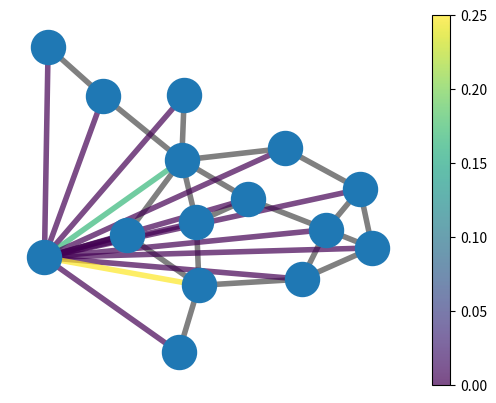

Source code (Python):
"""
ACMS 80770-03: Deep Learning with Graphs
Instructor: Navid Shervani-Tabar
Fall 2022
University of Notre Dame
Homework 1: Programming assignment
"""

import networkx as nx
import matplotlib.pyplot as plt
import numpy as np
from networkx.algorithms import bipartite
from networkx.generators.random_graphs import erdos_renyi_graph
import copy


# -- Initialize graphs
seed = 30
G = nx.florentine_families_graph()
nodes = G.nodes()

layout = nx.spring_layout(G, seed=seed)

# -- compute jaccard's similarity
"""
    This example is using NetwrokX's native implementation to compute similarities.
    Write a code to compute Jaccard's similarity and replace with this function.
"""

def Get_Neighbors(Node, edges):
    
    Neighbors = []

    # Determine the neigbors of Node
    for w in edges:
        if w[0] == Node:
            Neighbors.append(w[1])
        if w[1] == Node:
            Neighbors.append(w[0])
    
    # Ensure a unique values in the list
    Neighbors = list(set(Neighbors))

    return Neighbors


def Get_Jaccard_Matrix(G):

    # Obtain edges from G
    edges = G.edges()

    # Obtain nodes from G
    nodes = G.nodes()

    # Storage nodes in a list
    LabelNodes = []

    for i in nodes:
        LabelNodes.append(i)


    coeff_value = []

    for i in LabelNodes:
        for j in LabelNodes:
            if i != j:
                # Get a list with neigbors of node i and j
                Neighbors_i = Get_Neighbors(i, edges) #[]
                Neighbors_j = Get_Neighbors(j, edges) #[]

                # Obtain a list with the intersection between the neighbors of node i and j
                Intersection_ij = list(set(Neighbors_i) & set(Neighbors_j))
                
                # Obtain a list with the union between the neighbors of node i and j
                Union_ij        = list(set(Neighbors_i) | set(Neighbors_j))

                # Calculate the Jaccard Index
                IndexValue      = len(list(set(Intersection_ij)))/len(list(set(Union_ij)))
                
                # Storage result in a list
                coeff_value.append([i, j, IndexValue])
    
    return coeff_value

# Get Jaccard Matrix
pred = Get_Jaccard_Matrix(G)


# -- keep a copy of edges in the graph
old_edges = copy.deepcopy(G.edges())

# -- add new edges representing similarities.
new_edges, metric = [], []
for u, v, p in pred:
    G.add_edge(u, v)
    print(f"({u}, {v}) -> {p:.8f}")
    new_edges.append((u, v))
    metric.append(p)


# -- plot Florentine Families graph
nx.draw_networkx_nodes(G, nodelist=nodes, label=nodes, pos=layout, node_size=600)
nx.draw_networkx_edges(G, edgelist=old_edges, pos=layout, edge_color='gray', width=4)

# -- plot edges representing similarity
"""
    This example is randomly plotting similarities between 8 pairs of nodes in the graph. 
    Identify the ”Ginori”
"""

# By construction, I calculate the Jaccard Matrix for the all possible combination
# So it is possible obtain all Jaccarb Index using the following loop
Index_Ginori = []
for i, T in enumerate(new_edges):
    if T[0] == "Ginori":
        Index_Ginori.append(i)



ne = nx.draw_networkx_edges(G, edgelist=new_edges[Index_Ginori[0]:(Index_Ginori[-1]+1)], pos=layout, 
                            edge_color=np.asarray(metric[Index_Ginori[0]:(Index_Ginori[-1]+1)]), width=4, alpha=0.7)
plt.colorbar(ne)
plt.axis('off')
plt.show()
